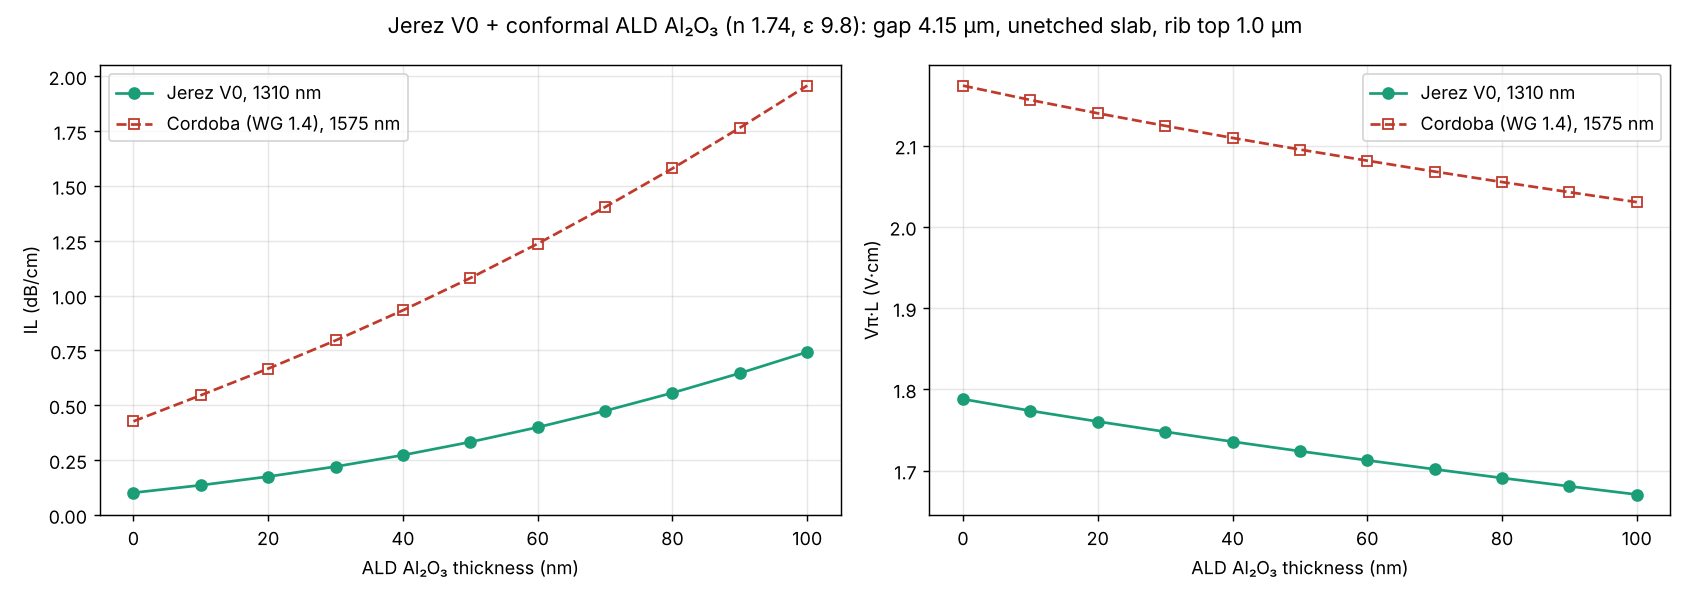

Source data for this figure (header and first rows):
T_ALD_nm, IL_dB_per_cm, VpiL_Vcm, neff, triangles
0, 0.1013, 1.788, 1.872, 254968
10, 0.1356, 1.774, 1.872, 305140
20, 0.1749, 1.76, 1.873, 285562
30, 0.2205, 1.748, 1.873, 278838
40, 0.2728, 1.736, 1.873, 277352
50, 0.3325, 1.724, 1.873, 276920
60, 0.3997, 1.713, 1.873, 279218
70, 0.4745, 1.702, 1.873, 280430
80, 0.5566, 1.691, 1.873, 282728
90, 0.6462, 1.681, 1.873, 283212
100, 0.7428, 1.671, 1.873, 285530
